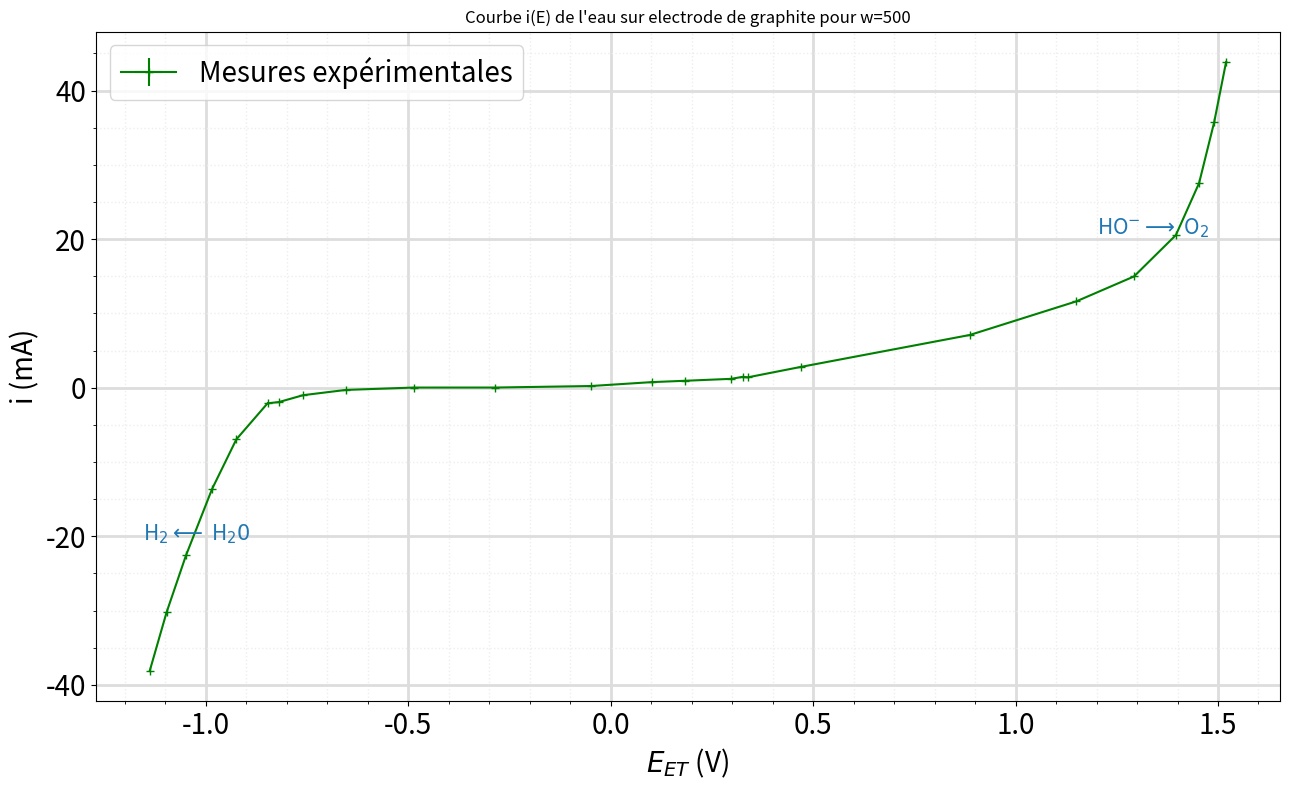

This chart was generated by the following Python code:
#!/usr/bin/env python3
# -*- coding: utf-8 -*-
"""
Created on Sat Nov  9 17:20:09 2024

[redacted]
objectifs du TP :
    - caractériser le bruit du générateur basse fréquence intégré à l'oscilloscope
    - Comprendre et prendre en main un algorithme de monte-carlo
    - mettre en évidence le phénomène de résonance stochastique
"""

# en cas d'erreur mentionnant scipy lors de la première installation, installer scipy en copiant la commande suivante dans la console : pip install scipy

import numpy as np
import matplotlib.pyplot as plt
from scipy import special
from scipy.optimize import curve_fit


plt.close('all') #On ferme tout graphique précédemment ouvert



fig,ax = plt.subplots(figsize=(13, 8))




Vaj=[-0.8978, -0.8561, -0.8081, -0.7436, -0.6838, -0.6067, -0.5784, -0.5185, -0.4132, -0.2461, -0.0444, 0.1923, 0.3419, 0.4235, 0.5384, 0.5666, 0.5799, 0.7099, 1.1280, 1.3909, 1.5334, 1.6370, 1.6943, 1.7315, 1.7610]


 #Le volume ajouté, préciser votre unité lors du ax.set_xlabel
for i in range(len(Vaj)):
    Vaj[i]=-(0.241-Vaj[i])


deltaVaj=[0.0002 for _ in Vaj]# L'incertitude expérimentale associée

y=[-38.142, -30.244, -22.573, -13.625, -6.958, -2.103, -1.928, -1.003, -0.299, 0.020, 0.022, 0.228, 0.751, 0.931, 1.194, 1.460,1.4, 2.793, 7.1, 11.622, 14.976, 20.549, 27.549, 35.732, 43.850]



 #peut être un pH ou une conductivité, préciser le cas échéant votre unité lors du ax.set_xlabel.
deltay = [0.002 for _ in y] #L'incertitude associée à i





# On ajuste la fonction en utilisant curve_fit (minimisation de chi²)

Vaj = np.asarray(Vaj)
y = np.asarray(y)

N = int(1e3)
tempoY = []


ax.errorbar(Vaj,y,xerr=deltaVaj,yerr=deltay,marker='+', color = 'green', linestyle= '-',label='Mesures expérimentales',alpha=1) #le tracé des points expérimentaux


#si vous n'arrivez pas à faire converger l'ajustement, voici la ligne pour voir à quoi ressemble l'ajustement duquel vous faites partir l'algo
#plt.plot(x_fit, modele(x_fit, initial_guess[0], initial_guess[1]), color="black",linestyle= 'dotted' ,label="Ajustement avec les valeurs de départ")



#Affichage du graphique :
ax.legend(loc='best', fontsize=20)#légende des courbes
ax.set_xlabel('$E_{ET}$ (V)',fontsize=20)#légende des axes
ax.set_ylabel('i (mA)',fontsize=20)
ax.tick_params(axis='both', which='major', labelsize=20)
ax.tick_params(axis='both', which='minor', labelsize=20)
plt.text(-1.156, -20.6, r'H$_2 \longleftarrow$ H$_20$ ',   color='C0', fontsize=15)
plt.text(1.2, 20.6, r'HO$^{-} \longrightarrow$ O$_2$',   color='C0', fontsize=15)


# Mise en place d'une grille
ax.grid(which='major', color='#DDDDDD', linewidth=2)
ax.grid(which='minor', color='#EEEEEE', linestyle=':', linewidth=1)
# Et on les affiche
ax.minorticks_on()
ax.set_axisbelow(True)
plt.title("Courbe i(E) de l'eau sur electrode de graphite pour w=500")
plt.show()
plt.tight_layout()#mise en forme du graphique
plt.savefig("graphique_suivi_titrage.png")#sauvegarde de votre graphique en .png




